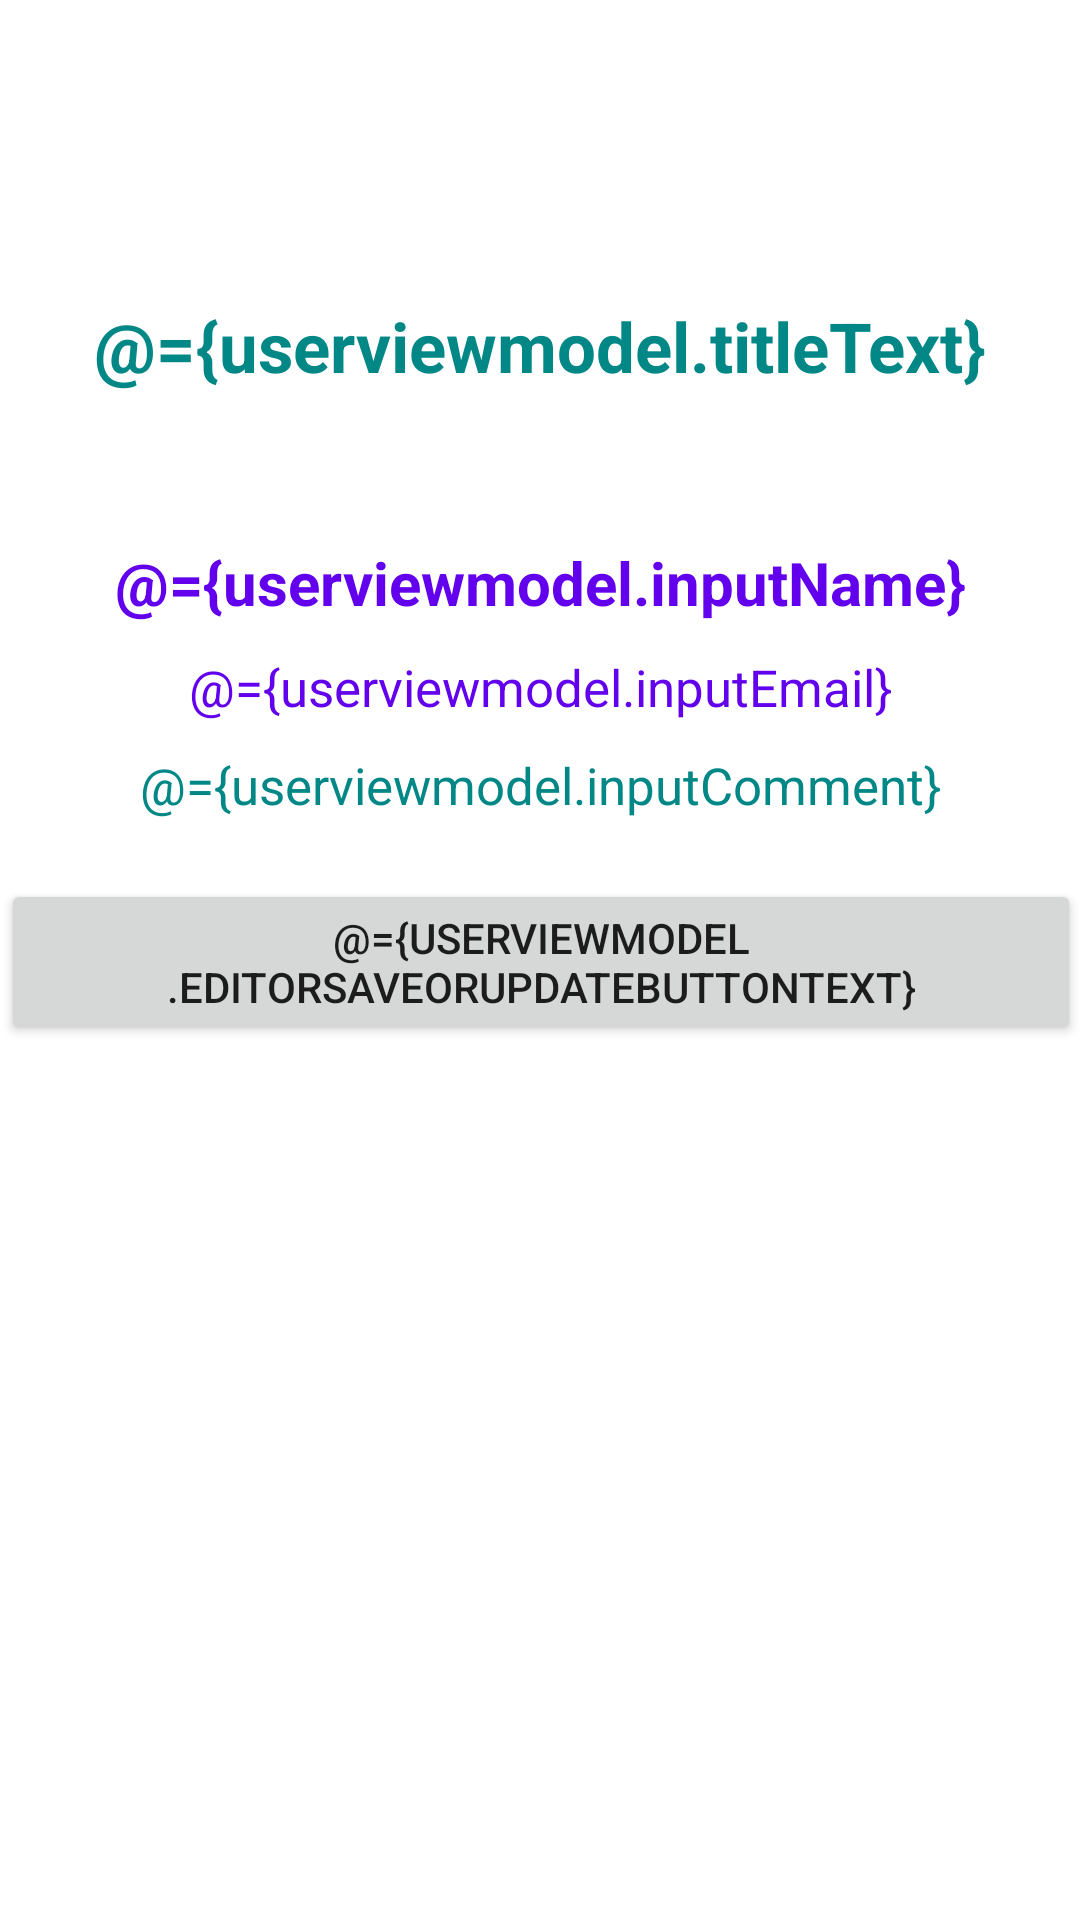

Here is an Android app screen rendered from its layout file. Give the layout XML and the strings, colors and styles it references.
<!-- AndroidManifest.xml: application theme Theme.SimpleToDoRoomApp -->
<!-- res/layout/activity_user_details.xml -->
<?xml version="1.0" encoding="utf-8"?>
<layout xmlns:android="http://schemas.android.com/apk/res/android"
    xmlns:app="http://schemas.android.com/apk/res-auto"
    xmlns:tools="http://schemas.android.com/tools">


    <data>
        <variable
            name="userviewmodel"
            type="com.example.simpletodoroomapp.viewmodel.UserViewModel" />
    </data>


    <androidx.constraintlayout.widget.ConstraintLayout
        android:layout_width="match_parent"
        android:layout_height="match_parent"
        tools:context=".view.UserDetailsActivity"
        android:layout_margin="10dp"
        >


        <TextView
            android:id="@+id/titletext"
            android:layout_width="wrap_content"
            android:layout_height="wrap_content"
            android:layout_marginTop="100dp"
            android:text="@={userviewmodel.titleText}"
            app:layout_constraintEnd_toEndOf="parent"
            app:layout_constraintStart_toStartOf="parent"
            app:layout_constraintTop_toTopOf="parent"
            tools:text="Details"
            android:textSize="23sp"
            android:textStyle="bold"
            android:textColor="@color/teal_700"/>

        <TextView
            android:id="@+id/nametext"
            android:layout_width="wrap_content"
            android:layout_height="wrap_content"
            android:layout_marginTop="50dp"
            android:text="@={userviewmodel.inputName}"
            app:layout_constraintEnd_toEndOf="@+id/titletext"
            app:layout_constraintStart_toStartOf="@+id/titletext"
            app:layout_constraintTop_toBottomOf="@+id/titletext"
            tools:text="Name:Sadek"
            android:textSize="20sp"
            android:textStyle="bold"
            android:textColor="@color/purple_500"/>

        <TextView
            android:id="@+id/emailtext"
            android:layout_width="wrap_content"
            android:layout_height="wrap_content"
            android:layout_marginTop="10dp"
            android:text="@={userviewmodel.inputEmail}"
            app:layout_constraintEnd_toEndOf="@+id/nametext"
            app:layout_constraintStart_toStartOf="@+id/nametext"
            app:layout_constraintTop_toBottomOf="@+id/nametext"
            tools:text="Email:sadek@gmail.com"
            android:textSize="17sp"
            android:textColor="@color/purple_500"/>

        <TextView
            android:id="@+id/commenttext"
            android:layout_width="wrap_content"
            android:layout_height="wrap_content"
            android:layout_marginTop="10dp"
            android:text="@={userviewmodel.inputComment}"
            app:layout_constraintEnd_toEndOf="@+id/emailtext"
            app:layout_constraintStart_toStartOf="@+id/emailtext"
            app:layout_constraintTop_toBottomOf="@+id/emailtext"
            tools:text="Comment:lab lab hi nach hi guys"
            android:textSize="17sp"
            android:textColor="@color/teal_700"/>

        <Button
            android:id="@+id/button"
            android:layout_width="wrap_content"
            android:layout_height="wrap_content"
            android:layout_marginTop="20dp"
            android:text="@={userviewmodel.editorsaveorupdateButtonText}"
            app:layout_constraintEnd_toEndOf="@+id/commenttext"
            app:layout_constraintStart_toStartOf="@+id/commenttext"
            app:layout_constraintTop_toBottomOf="@+id/commenttext"
            tools:text="Edit"
            android:onClick="@{()->userviewmodel.doEditable()}"/>
    </androidx.constraintlayout.widget.ConstraintLayout>



</layout>
<!-- resources referenced by this layout -->
<resources>
  <color name="purple_500">#FF6200EE</color>
  <color name="teal_700">#FF018786</color>
  <style name="Theme.SimpleToDoRoomApp" parent="Theme.MaterialComponents.DayNight.DarkActionBar">
          
          <item name="colorPrimary">@color/purple_500</item>
          <item name="colorPrimaryVariant">@color/purple_700</item>
          <item name="colorOnPrimary">@color/white</item>
          
          <item name="colorSecondary">@color/teal_200</item>
          <item name="colorSecondaryVariant">@color/teal_700</item>
          <item name="colorOnSecondary">@color/black</item>
          
          <item name="android:statusBarColor" tools:targetApi="l">?attr/colorPrimaryVariant</item>
          
      </style>
  <color name="purple_700">#FF3700B3</color>
  <color name="white">#000000</color>
  <color name="teal_200">#FF03DAC5</color>
  <color name="black">#FF000000</color>
</resources>
